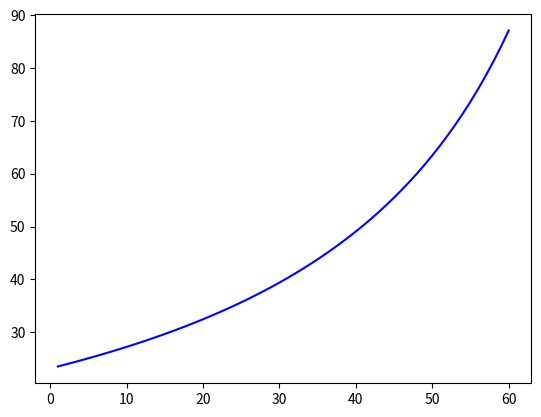

This chart was generated by the following Python code:
# -*- coding: utf-8 -*-
"""
Created on Fri Oct  7 22:14:08 2022

[redacted]
"""

import matplotlib.pyplot as plt  
#importera bibliotek som ingar plot-funktion

import numpy as np               
#importera bibliotek som igar nummer osv

constants = {}                # skapa en tom dictionary

constants['G'] = 6.673e-11         #gravitationskonstant i Newtons law of universal gravatation
constants['M'] =5.972e24           #jordens massa
constants['r'] =6.371e6            #jordens radie          

G = constants['G']
M = constants['M']
r_0=constants['r']

                          #mata in ett heltal mellan 0 och 60



def bränsleacceleration(v_br):
    return v_br/1
    

def bränslekraft(delta_m_br,a_br):
    return delta_m_br*a_br
   

   

def raketsmassa(m_0,delta_m_b,t):
    return m_0-delta_m_br*t
       

def raket_acceleration(f_bränsle,r,m_raket):
    return (f_bränsle-m_raket*G*M/r**2)/m_raket
    
    
def raket_höjden_acceleration(a_raket,t):         #under acceleration i t (tid) har raketen åkt så lång 
    return 0.5*a_raket*t**2

def raket_fart_acceleration(a_raket,t):           #raketens fart har ökat så mycket under t (tid) med acceleration
    return a_raket*t


#input 
            
m_0=90000                          #fulltankad raket väger 90 ton = 90 000 kg
delta_m_br=1000                    #varje sekund antänds och slungas 1 ton = 1000 kg bränsle
v_br=3000                          #bränslens relativ hastighet i förhålland till raketen
v_raket=0                          #rekets fart vid starten är noll                                       
h_raket=0                            #vid starten, rakethöjden är noll

g=9.82

t=1
a_range = np.arange(0,59.1,t)        #första minut, alltså 60 sekunder, med t interval 
#print(a_range)

totalITarray = []
aArray =[]
for i in a_range:
     
    f_br=bränslekraft(delta_m_br,v_br)
    m_raket=raketsmassa(m_0,delta_m_br,i)    #rekets massa, den minskas 1000 kg per sekund
    f_g=m_raket*g                            #raketens tygdkraft från jorden
    a_raket=(f_br-f_g)/m_raket               #rakets acceleration=kraften som orsaker rakets acceleration dividerar rakets massa (tillsammans med bränsle)
                                
    v_raket=v_raket+raket_fart_acceleration(a_raket,t)    #reketens fart v_raket=reketens hastighet(befintlig fart) + a_raket*1 (accelererad fart under 1 s)
    v_raket_kmh=v_raket*3.6                               #raketens fart i km/h
    
    h_raket=h_raket+v_raket*t+raket_höjden_acceleration(a_raket,t)          
    #raketens höjden i förhålland till jorden, dvs. så hög som raketen har skjutit upp
    
    h_raket_km=h_raket/1000                  #raketens höjden i km
    
    r=r_0+h_raket                            #reketens avståndet från jordens kärna
    g=G*M/r**2                               #tygdacceleration
    f_raket=f_br-f_g                         #kraften som orsakar raketens accleleration
    
    totalITarray.append(i+t)
    aArray.append(a_raket)
    #print(f'tygdacceleration efter {i+t} s är: {round(g,2)} m/s^2')
    #print(i+t)
    #print(g)
    #print(type(g))
    #print(type([1,2,3]))

    #for i in min(i+t):
    #    print(i)
        

   
    #plt.xlabel("tid (s)")
    #plt.ylabel("g (m/s^2)")
    print (f'raketens höjd efter {i+t} s är: {round(h_raket)} m')
    print(f'raketens acceleration efter {i+t} s är: {round(a_raket,2)} m/s^2')
    print(f'raketens fart efter {i+t}s är: {round(v_raket,2)} m/s')
    
    
    
plt.plot(totalITarray,aArray, color='b')